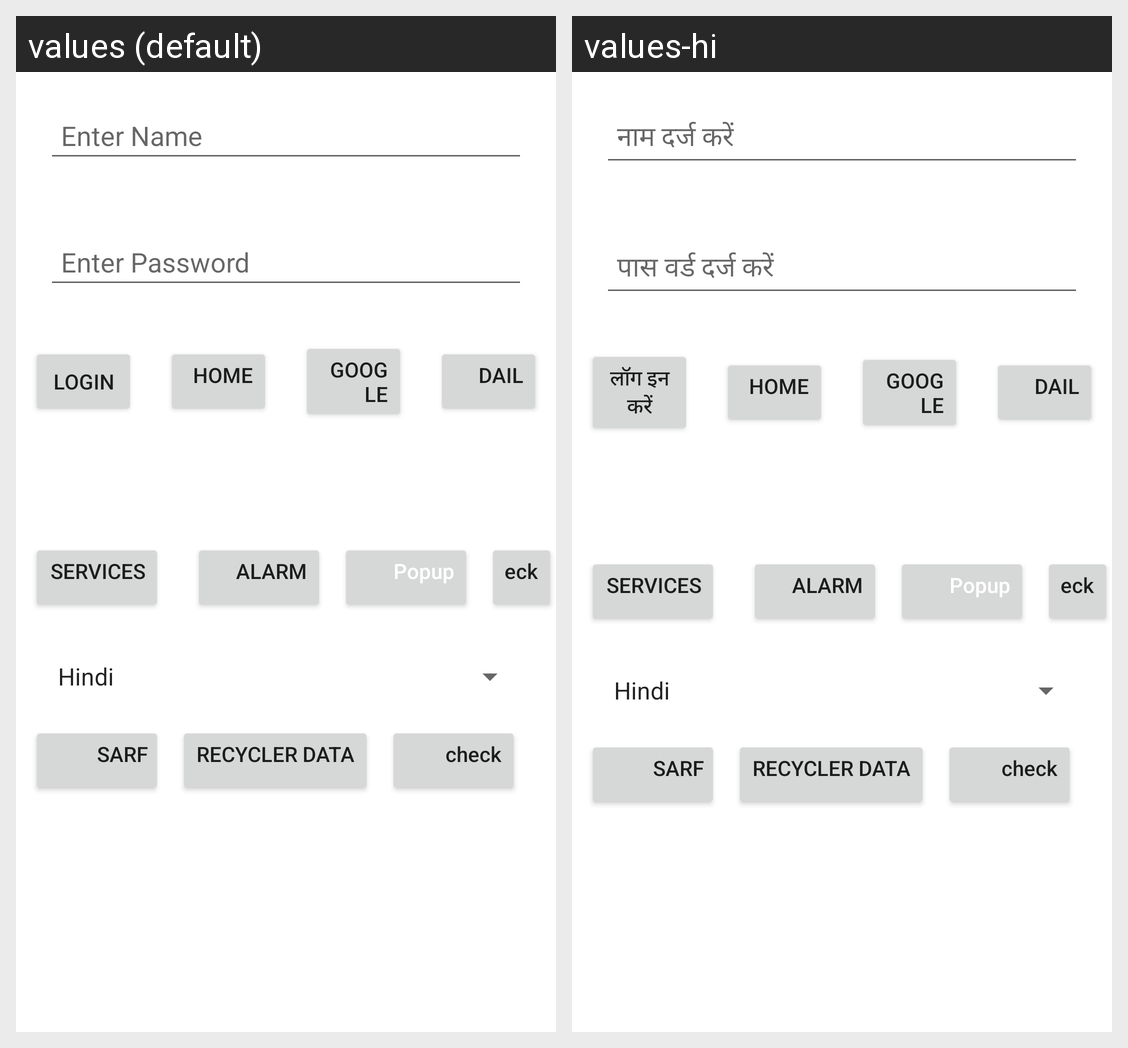

Translations of the strings shown on this Android screen, per locale in the grid:
Android screen res/layout/activity_main.xml rendered under 2 locales, left to right: values (default), values-hi. Device: Nexus 5 (rendered at 1080×1920; each locale shown at half size, 540×960, under a caption strip naming it); theme Theme.MyLoginApp.
Strings drawn on this screen, with the default value and each locale's value (text and hints the layout hard-codes, and strings that could not be matched under every locale, appear in the picture but are not listed):

enter_name
  values: Enter Name
  values-hi: नाम दर्ज करें

enter_password
  values: Enter Password
  values-hi: पास वर्ड दर्ज करें

login
  values: Login
  values-hi: लॉग इन करें

home
  values: Home
  values-hi: Home  [not translated; the default value is used]

google
  values: Google
  values-hi: Google  [not translated; the default value is used]

dail
  values: Dail
  values-hi: Dail  [not translated; the default value is used]
